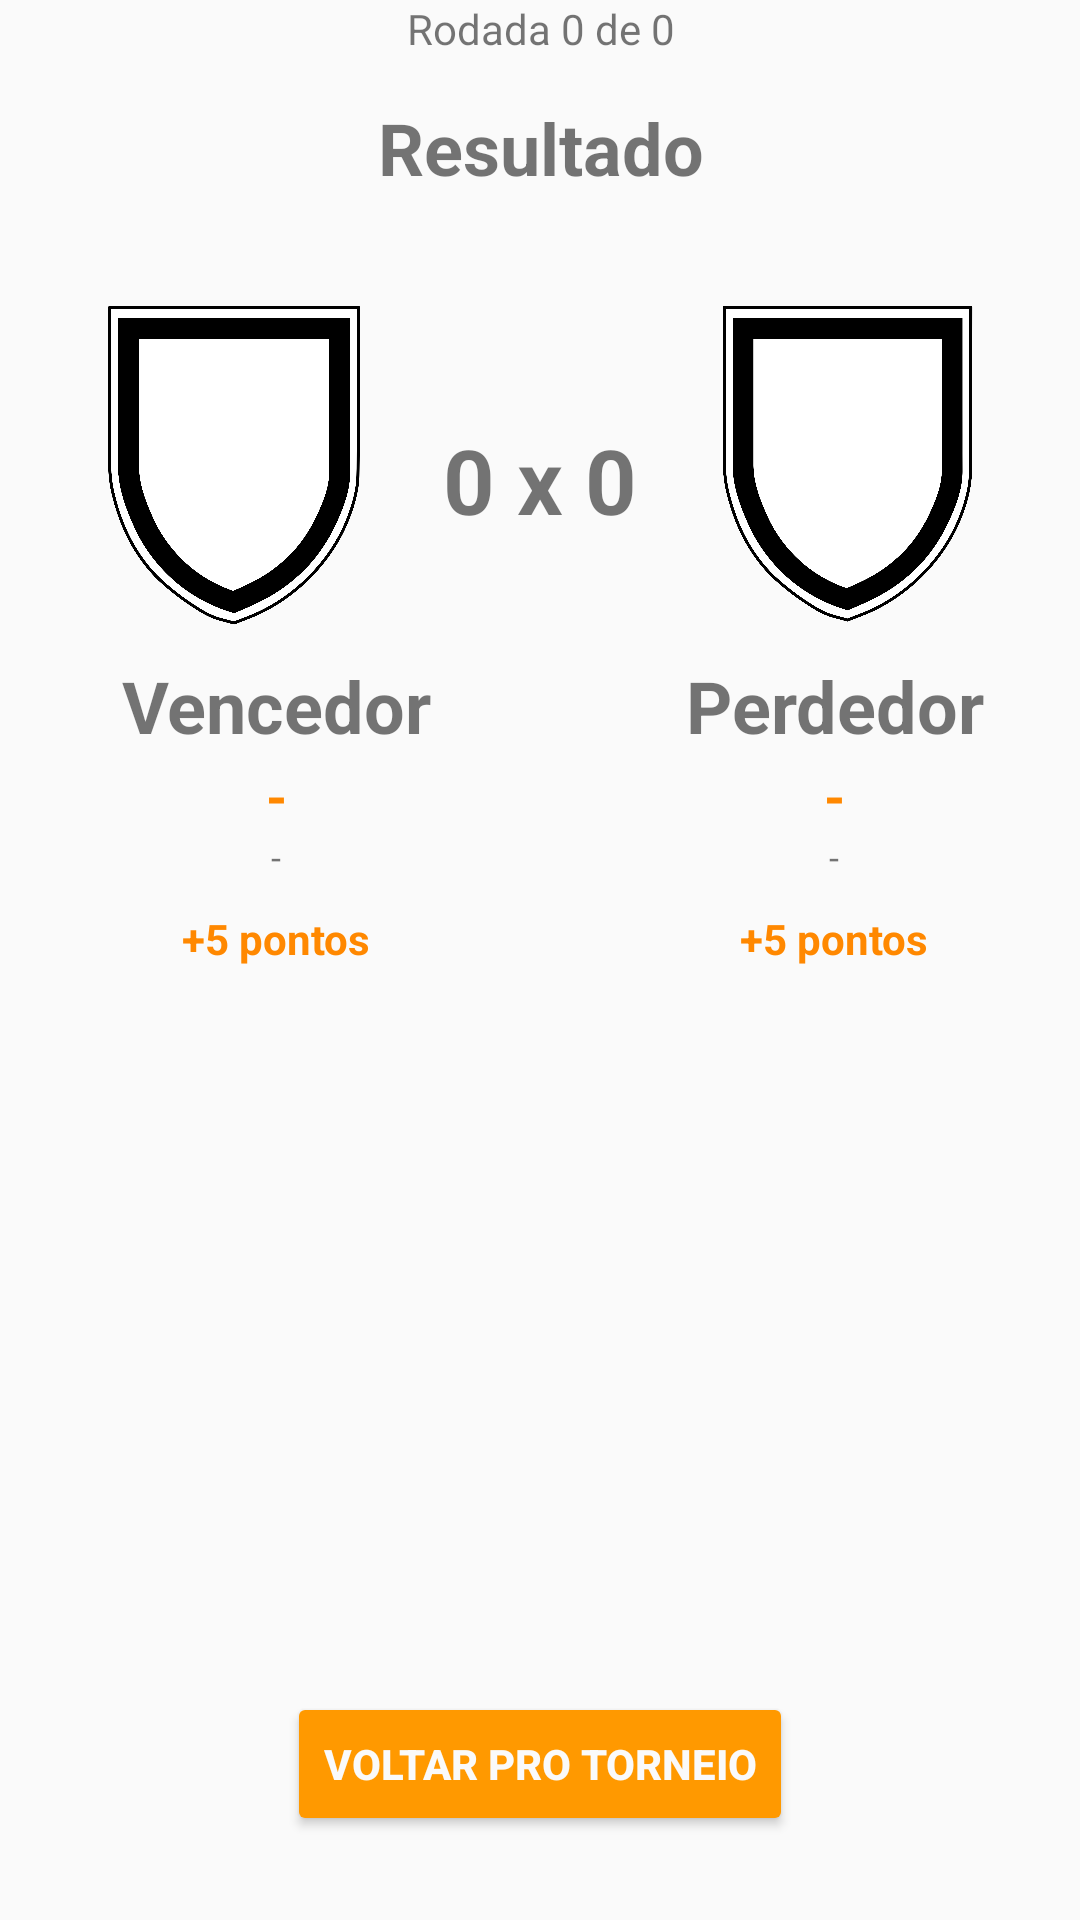

Layout XML and referenced resources for this Android screen:
<!-- AndroidManifest.xml: application theme AppTheme -->
<!-- res/layout/activity_round_match_result.xml -->
<?xml version="1.0" encoding="utf-8"?>
<android.support.constraint.ConstraintLayout xmlns:android="http://schemas.android.com/apk/res/android"
    xmlns:app="http://schemas.android.com/apk/res-auto"
    xmlns:tools="http://schemas.android.com/tools"
    android:layout_width="match_parent"
    android:layout_height="match_parent"
    tools:context="com.alissonrubim.fifaexpress.RoundMatchResultActivity">

    <Button
        android:id="@+id/buttonGoBack"
        android:layout_width="wrap_content"
        android:layout_height="wrap_content"
        android:layout_marginBottom="28dp"
        android:layout_marginEnd="8dp"
        android:layout_marginStart="8dp"
        android:backgroundTint="@color/colorPrimary"
        android:text="Voltar pro torneio"
        android:textColor="@color/white"
        android:textStyle="bold"
        app:layout_constraintBottom_toBottomOf="parent"
        app:layout_constraintEnd_toEndOf="parent"
        app:layout_constraintStart_toStartOf="parent" />

    <LinearLayout
        android:layout_width="367dp"
        android:layout_height="419dp"
        android:layout_marginEnd="8dp"
        android:layout_marginStart="8dp"
        android:orientation="vertical"
        app:layout_constraintEnd_toEndOf="parent"
        app:layout_constraintStart_toStartOf="parent"
        tools:layout_editor_absoluteY="8dp">

        <TextView
            android:id="@+id/textViewGame"
            android:layout_width="match_parent"
            android:layout_height="33dp"
            android:text="Rodada 0 de 0"
            android:textAlignment="center"
            tools:layout_editor_absoluteX="0dp"
            tools:layout_editor_absoluteY="0dp" />

        <TextView
            android:layout_width="match_parent"
            android:layout_height="68dp"
            android:text="Resultado"
            android:textAlignment="center"
            android:textSize="24sp"
            android:textStyle="bold" />

        <LinearLayout
            android:layout_width="match_parent"
            android:layout_height="118dp"
            android:orientation="horizontal">

            <Space
                android:layout_width="30dp"
                android:layout_height="50dp"
                android:layout_weight="1" />

            <ImageView
                android:id="@+id/imageViewWinnerLogo"
                android:layout_width="91dp"
                android:layout_height="108dp"
                android:layout_weight="1"
                app:srcCompat="@drawable/logo_none" />

            <TextView
                android:id="@+id/textViewScore"
                android:layout_width="106dp"
                android:layout_height="match_parent"
                android:layout_weight="1"
                android:gravity="center"
                android:text="0 x 0"
                android:textAlignment="center"
                android:textSize="30sp"
                android:textStyle="bold" />

            <ImageView
                android:id="@+id/imageViewLoserLogo"
                android:layout_width="91dp"
                android:layout_height="107dp"
                android:layout_weight="1"
                app:srcCompat="@drawable/logo_none" />

            <Space
                android:layout_width="30dp"
                android:layout_height="50dp"
                android:layout_weight="1" />
        </LinearLayout>

        <LinearLayout
            android:layout_width="match_parent"
            android:layout_height="183dp"
            android:orientation="horizontal">

            <LinearLayout
                android:layout_width="190dp"
                android:layout_height="match_parent"
                android:orientation="vertical">

                <TextView
                    android:id="@+id/textViewWinnerTitle"
                    android:layout_width="match_parent"
                    android:layout_height="34dp"
                    android:text="Vencedor"
                    android:textAlignment="center"
                    android:textSize="24sp"
                    android:textStyle="bold" />

                <TextView
                    android:id="@+id/textViewWinnerFriend"
                    android:layout_width="match_parent"
                    android:layout_height="wrap_content"
                    android:text="-"
                    android:textAlignment="center"
                    android:textColor="@android:color/holo_orange_dark"
                    android:textSize="18sp"
                    android:textStyle="bold" />

                <TextView
                    android:id="@+id/textViewWinnerTeam"
                    android:layout_width="match_parent"
                    android:layout_height="26dp"
                    android:text="-"
                    android:textAlignment="center"
                    android:textSize="12sp" />

                <TextView
                    android:id="@+id/textViewWinnerPoints"
                    android:layout_width="match_parent"
                    android:layout_height="36dp"
                    android:text="+5 pontos"
                    android:textAlignment="center"
                    android:textColor="@android:color/holo_orange_dark"
                    android:textStyle="bold" />
            </LinearLayout>

            <LinearLayout
                android:layout_width="182dp"
                android:layout_height="match_parent"
                android:orientation="vertical">

                <TextView
                    android:id="@+id/textViewLoserTitle"
                    android:layout_width="match_parent"
                    android:layout_height="34dp"
                    android:text="Perdedor"
                    android:textAlignment="center"
                    android:textSize="24sp"
                    android:textStyle="bold" />

                <TextView
                    android:id="@+id/textViewLoserFriend"
                    android:layout_width="match_parent"
                    android:layout_height="wrap_content"
                    android:text="-"
                    android:textAlignment="center"
                    android:textColor="@android:color/holo_orange_dark"
                    android:textSize="18sp"
                    android:textStyle="bold" />

                <TextView
                    android:id="@+id/textViewLoserTeam"
                    android:layout_width="match_parent"
                    android:layout_height="26dp"
                    android:text="-"
                    android:textAlignment="center"
                    android:textSize="12sp" />

                <TextView
                    android:id="@+id/textViewLoserPoints"
                    android:layout_width="match_parent"
                    android:layout_height="36dp"
                    android:text="+5 pontos"
                    android:textAlignment="center"
                    android:textColor="@android:color/holo_orange_dark"
                    android:textStyle="bold" />

            </LinearLayout>

        </LinearLayout>

    </LinearLayout>
</android.support.constraint.ConstraintLayout>
<!-- resources referenced by this layout -->
<resources>
  <color name="colorPrimary">#ff9900</color>
  <color name="white">#fafafa</color>
  <!-- drawable logo_none: png bitmap (drawable, 121584 bytes) -->
  <style name="AppTheme" parent="Theme.AppCompat.Light.DarkActionBar">
          
          <item name="colorPrimary">@color/colorPrimary</item>
          <item name="colorPrimaryDark">@color/colorPrimaryDark</item>
          <item name="colorAccent">@color/colorAccent</item>
      </style>
  <color name="colorPrimaryDark">#ff9900</color>
  <color name="colorAccent">#FF4081</color>
</resources>
